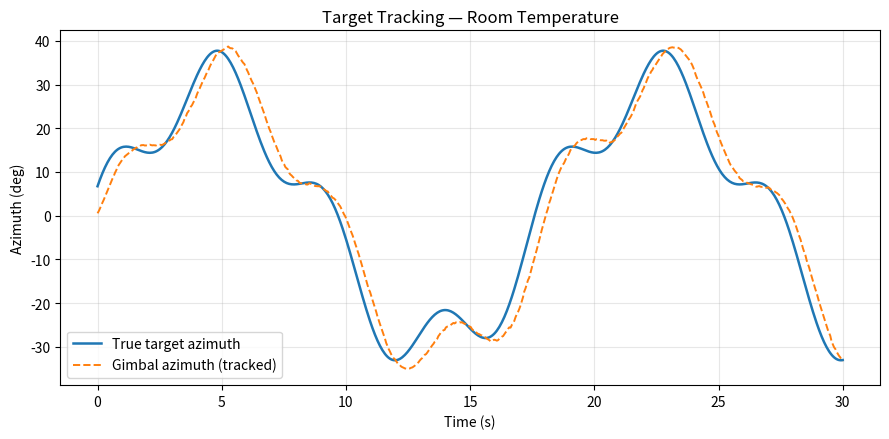
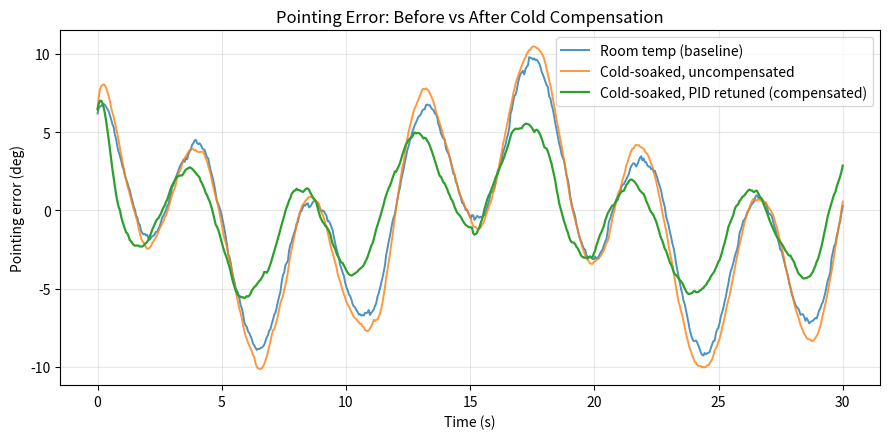
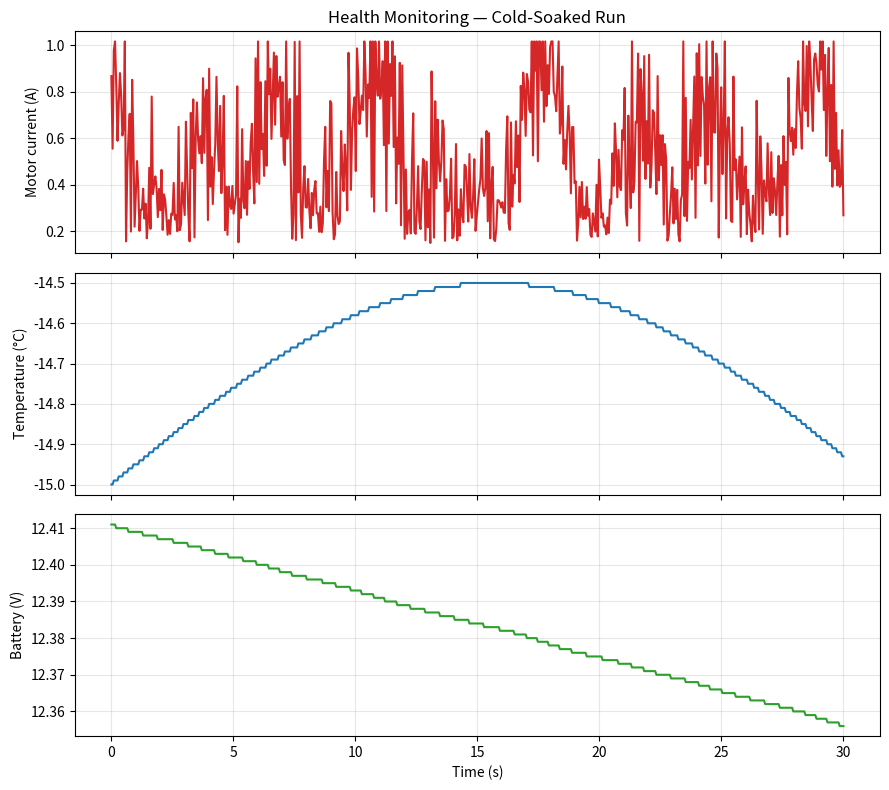

Recreate these plots in Python, in order.
"""
Anti-Drone System — Software-in-the-loop Simulation
SIH26050: High Altitude Performance Optimization and Robust Design of Anti-Drone System

Purpose: internal-round demo. Since real SDR/camera/gimbal hardware and a real
thermal-vacuum chamber aren't available before the internal round, this simulates:
  1. RF track      : simulated SDR confidence + noisy angle estimate
  2. EO/IR track    : simulated vision detection + noisy angle estimate
  3. Fusion layer   : weighted-confidence fusion of RF + EO/IR angle estimates
  4. Control loop   : PID-controlled gimbal tracking the fused target angle
  5. Environment    : room-temp baseline vs "cold-soaked" degraded run
                       (derated motor torque + added disturbance), with a
                       compensated cold run showing the controller recovering
  6. Health log     : motor current, temperature, battery voltage, pointing
                       error over time -> CSV (feeds the "predictive
                       performance assessment" ask in the problem statement)

No RF jamming, kinetic neutralization, or real hardware control is modeled —
that subsystem is intentionally out of scope (see report).
"""

import numpy as np
import matplotlib.pyplot as plt
import csv

RNG = np.random.default_rng(42)

# ---------------------------------------------------------------------------
# 1. Target trajectory (stand-in for a drone flight path)
# ---------------------------------------------------------------------------
def target_trajectory(t):
    """Azimuth (deg) as a function of time — a weaving, slightly erratic pass."""
    az = 30 * np.sin(0.35 * t) + 8 * np.sin(1.4 * t + 1.0)
    return az


# ---------------------------------------------------------------------------
# 2. Detection tracks
# ---------------------------------------------------------------------------
def rf_track(true_az, t, noise_std=2.5, dropout_prob=0.05):
    """Simulated RF angle estimate + confidence (coarser but less occluded)."""
    if RNG.random() < dropout_prob:
        return None, 0.0
    est = true_az + RNG.normal(0, noise_std)
    confidence = 0.55 + 0.1 * np.sin(0.2 * t)  # RF confidence: moderate, stable-ish
    return est, np.clip(confidence, 0.3, 0.8)


def eo_ir_track(true_az, t, noise_std=0.8, dropout_prob=0.10):
    """Simulated vision angle estimate + confidence (finer but can lose lock)."""
    if RNG.random() < dropout_prob:
        return None, 0.0
    est = true_az + RNG.normal(0, noise_std)
    confidence = 0.8 + 0.1 * np.cos(0.15 * t)  # EO/IR confidence: higher when locked
    return est, np.clip(confidence, 0.4, 0.95)


def fuse(rf_est, rf_conf, eo_est, eo_conf):
    """Simple weighted-confidence fusion. Falls back gracefully if one track drops."""
    if rf_est is None and eo_est is None:
        return None
    if rf_est is None:
        return eo_est
    if eo_est is None:
        return rf_est
    total = rf_conf + eo_conf
    return (rf_est * rf_conf + eo_est * eo_conf) / total


# ---------------------------------------------------------------------------
# 3. PID-controlled gimbal
# ---------------------------------------------------------------------------
class PID:
    def __init__(self, kp, ki, kd, dt):
        self.kp, self.ki, self.kd, self.dt = kp, ki, kd, dt
        self.integral = 0.0
        self.prev_error = 0.0

    def step(self, error):
        self.integral += error * self.dt
        derivative = (error - self.prev_error) / self.dt
        self.prev_error = error
        return self.kp * error + self.ki * self.integral + self.kd * derivative


def run_gimbal_sim(duration=30, dt=0.05, torque_derate=1.0, extra_disturbance=0.0,
                    kp=1.8, ki=0.4, kd=0.12):
    """
    torque_derate: 1.0 = full torque/response (room temp). <1.0 simulates
                   cold-soaked motor torque derating: lower max slew rate and
                   slower (laggier) response to commanded velocity.
    extra_disturbance: extra wind gust amplitude (deg/s) injected on top of
                        the baseline wind model, perturbing gimbal velocity.

    Model: PID outputs a *commanded angular velocity*, saturated by the
    motor's max slew rate. Actual gimbal velocity chases the command with a
    first-order lag (time constant grows as torque derates), which is a
    reasonable stand-in for reduced motor torque / higher friction in cold.
    """
    steps = int(duration / dt)
    t_arr = np.linspace(0, duration, steps)

    pid = PID(kp, ki, kd, dt)
    gimbal_az = 0.0
    gimbal_vel = 0.0

    base_max_vel = 45.0   # deg/s, full torque
    base_tau = 0.12       # s, full torque response lag
    max_vel = base_max_vel * torque_derate
    tau = base_tau / max(torque_derate, 0.15)

    log_rows = []
    battery_v = 12.6  # 3S LiPo nominal full charge

    for i, t in enumerate(t_arr):
        true_az = target_trajectory(t)

        rf_est, rf_conf = rf_track(true_az, t)
        eo_est, eo_conf = eo_ir_track(true_az, t)
        fused = fuse(rf_est, rf_conf, eo_est, eo_conf)

        if fused is None:
            fused = gimbal_az  # hold last position if both tracks drop out

        error = fused - gimbal_az
        commanded_vel = np.clip(pid.step(error), -max_vel, max_vel)

        # wind disturbance: slow-varying baseline + extra gust term, acting
        # directly as an angular-velocity perturbation the loop must reject
        wind = 1.5 * np.sin(0.5 * t) + extra_disturbance * np.sin(0.9 * t + 0.4)

        gimbal_vel += ((commanded_vel - gimbal_vel) / tau) * dt + wind * dt
        gimbal_az += gimbal_vel * dt

        pointing_error = true_az - gimbal_az

        # --- health monitoring channel (simulated) ---
        motor_current = min(abs(commanded_vel) * 0.035 + 0.15, 3.0)   # amps, clipped
        temperature = 22.0 if torque_derate >= 0.95 else -15.0 + 0.5 * np.sin(0.1 * t)
        battery_v -= 0.00006 * (1 + motor_current)  # slow discharge
        cold_derate_factor = 0.985 if torque_derate < 0.95 else 1.0
        battery_v *= cold_derate_factor if i == 0 else 1.0  # one-time cold capacity hit

        log_rows.append([
            round(t, 2), round(true_az, 3), round(gimbal_az, 3),
            round(pointing_error, 3), round(motor_current, 3),
            round(temperature, 2), round(battery_v, 3)
        ])

    return t_arr, np.array(log_rows)


def write_health_log(rows, path):
    header = ["time_s", "true_azimuth_deg", "gimbal_azimuth_deg",
              "pointing_error_deg", "motor_current_A", "temperature_C", "battery_V"]
    with open(path, "w", newline="") as f:
        writer = csv.writer(f)
        writer.writerow(header)
        writer.writerows(rows)


# ---------------------------------------------------------------------------
# 4. Run scenarios: room temp / cold degraded / cold + compensated (retuned PID)
# ---------------------------------------------------------------------------
if __name__ == "__main__":
    t_room, log_room = run_gimbal_sim(torque_derate=1.0, extra_disturbance=0.0)
    t_cold, log_cold = run_gimbal_sim(torque_derate=0.55, extra_disturbance=1.5)
    t_comp, log_comp = run_gimbal_sim(torque_derate=0.55, extra_disturbance=1.5,
                                       kp=3.2, ki=0.9, kd=0.05)  # retuned for cold

    write_health_log(log_room, "health_log_room_temp.csv")
    write_health_log(log_cold, "health_log_cold_degraded.csv")
    write_health_log(log_comp, "health_log_cold_compensated.csv")

    def rms_error(log):
        return np.sqrt(np.mean(log[:, 3].astype(float) ** 2))

    print(f"RMS pointing error — room temp        : {rms_error(log_room):.3f} deg")
    print(f"RMS pointing error — cold, degraded    : {rms_error(log_cold):.3f} deg")
    print(f"RMS pointing error — cold, compensated : {rms_error(log_comp):.3f} deg")

    # --- Plot 1: target tracking (room temp) ---
    fig1, ax1 = plt.subplots(figsize=(9, 4.5))
    ax1.plot(t_room, log_room[:, 1], label="True target azimuth", lw=1.8)
    ax1.plot(t_room, log_room[:, 2], label="Gimbal azimuth (tracked)", lw=1.4, ls="--")
    ax1.set_xlabel("Time (s)"); ax1.set_ylabel("Azimuth (deg)")
    ax1.set_title("Target Tracking — Room Temperature")
    ax1.legend(); ax1.grid(alpha=0.3)
    fig1.tight_layout(); fig1.savefig("plot_tracking_room_temp.png", dpi=150)

    # --- Plot 2: before/after cold compensation ---
    fig2, ax2 = plt.subplots(figsize=(9, 4.5))
    ax2.plot(t_room, log_room[:, 3], label="Room temp (baseline)", lw=1.4, alpha=0.8)
    ax2.plot(t_cold, log_cold[:, 3], label="Cold-soaked, uncompensated", lw=1.4, alpha=0.8)
    ax2.plot(t_comp, log_comp[:, 3], label="Cold-soaked, PID retuned (compensated)", lw=1.6)
    ax2.set_xlabel("Time (s)"); ax2.set_ylabel("Pointing error (deg)")
    ax2.set_title("Pointing Error: Before vs After Cold Compensation")
    ax2.legend(); ax2.grid(alpha=0.3)
    fig2.tight_layout(); fig2.savefig("plot_before_after_compensation.png", dpi=150)

    # --- Plot 3: health monitoring dashboard ---
    fig3, axes = plt.subplots(3, 1, figsize=(9, 8), sharex=True)
    axes[0].plot(t_cold, log_cold[:, 4].astype(float), color="tab:red")
    axes[0].set_ylabel("Motor current (A)")
    axes[0].set_title("Health Monitoring — Cold-Soaked Run")
    axes[1].plot(t_cold, log_cold[:, 5].astype(float), color="tab:blue")
    axes[1].set_ylabel("Temperature (°C)")
    axes[2].plot(t_cold, log_cold[:, 6].astype(float), color="tab:green")
    axes[2].set_ylabel("Battery (V)"); axes[2].set_xlabel("Time (s)")
    for ax in axes:
        ax.grid(alpha=0.3)
    fig3.tight_layout(); fig3.savefig("plot_health_monitoring.png", dpi=150)

    print("\nSaved: plot_tracking_room_temp.png, plot_before_after_compensation.png, "
          "plot_health_monitoring.png")
    print("Saved: health_log_room_temp.csv, health_log_cold_degraded.csv, "
          "health_log_cold_compensated.csv")
